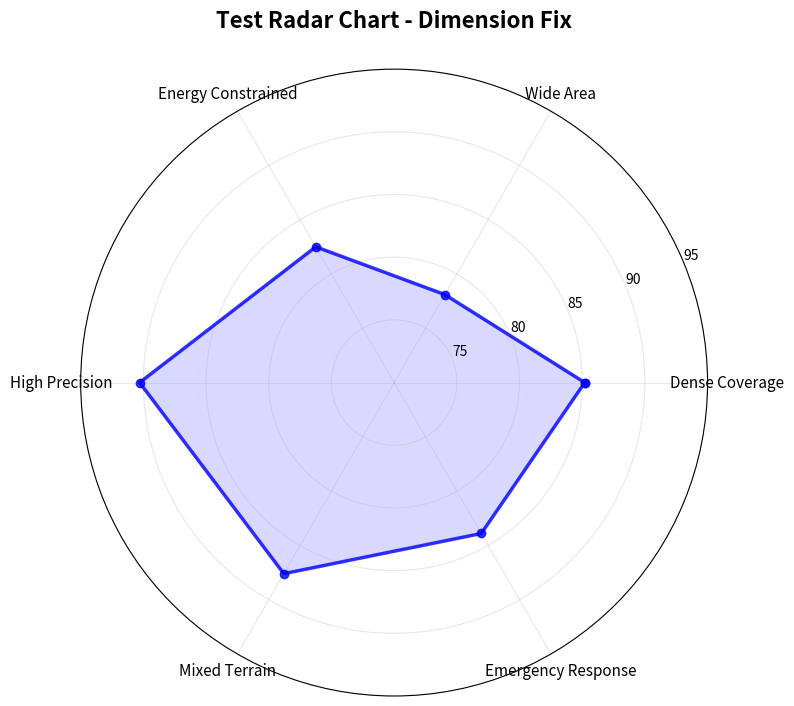

This figure's Python source:
#!/usr/bin/env python3
"""
Quick test for radar chart fix
"""

import matplotlib
matplotlib.use('Agg')
import matplotlib.pyplot as plt
import numpy as np

def test_radar_chart():
    """Test the radar chart dimension fix"""
    
    # Test data
    test_cases = ['Dense Coverage', 'Wide Area', 'Energy Constrained', 'High Precision', 'Mixed Terrain', 'Emergency Response']
    coverage_data = [[85.2, 78.1, 82.5, 90.3, 87.6, 83.9]]  # One algorithm
    
    # Create radar chart
    fig, ax = plt.subplots(figsize=(8, 8), subplot_kw=dict(projection='polar'))
    
    # Define angles for radar chart
    angles = np.linspace(0, 2 * np.pi, len(test_cases), endpoint=False).tolist()
    angles += angles[:1]  # Complete the circle - 7 elements
    
    # Values with same fix
    values = coverage_data[0].copy()  # 6 elements
    values.append(values[0])  # Complete the circle - 7 elements
    
    print(f"Angles length: {len(angles)}")
    print(f"Values length: {len(values)}")
    
    # This should work now
    ax.plot(angles, values, 'o-', linewidth=2.5, color='blue', alpha=0.8)
    ax.fill(angles, values, alpha=0.15, color='blue')
    
    # Customize radar chart
    ax.set_xticks(angles[:-1])
    ax.set_xticklabels(test_cases, fontsize=11)
    ax.set_ylim(70, 95)
    ax.grid(True, alpha=0.3)
    
    plt.title('Test Radar Chart - Dimension Fix', fontsize=16, fontweight='bold', pad=30)
    plt.tight_layout()
    plt.savefig('test_radar_fix.png', dpi=600, bbox_inches='tight')
    plt.close()
    
    print("✅ Radar chart dimension fix verified!")
    return True

if __name__ == "__main__":
    test_radar_chart()
